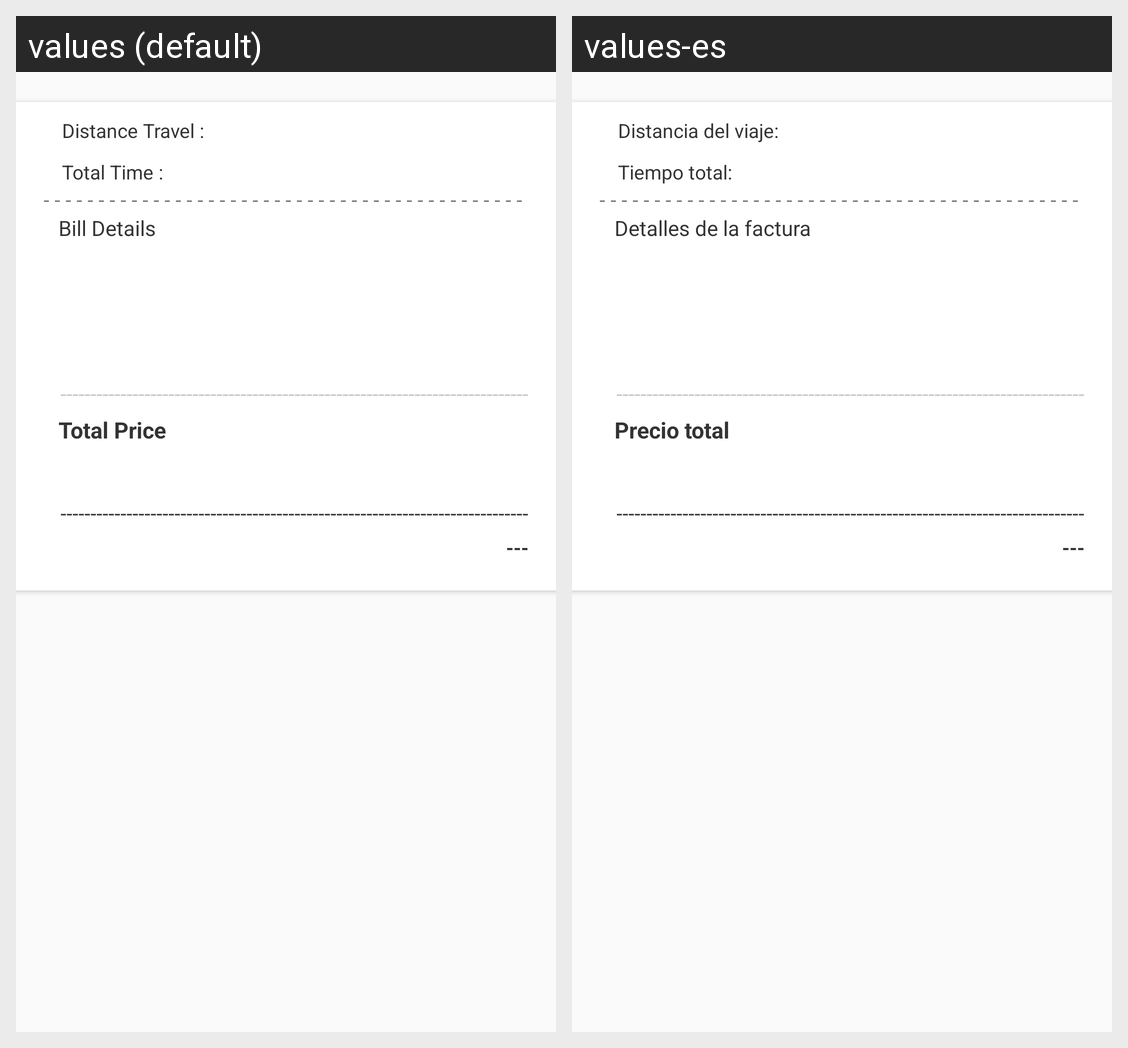

Locale-by-locale string values for the Android screen shown in this grid:
Android screen res/layout/selected_rental_ride_layout_element.xml rendered under 2 locales, left to right: values (default), values-es. Device: Nexus 5 (rendered at 1080×1920; each locale shown at half size, 540×960, under a caption strip naming it); theme AppTheme.
Strings drawn on this screen, with the default value and each locale's value (text and hints the layout hard-codes, and strings that could not be matched under every locale, appear in the picture but are not listed):

RENTAL_RIDE_SELECTED_ACTIVITY__distance_travel
  values: Distance Travel :
  values-es: Distancia del viaje:

RENTAL_RIDE_SELECTED_ACTIVITY__total_time
  values: Total Time :
  values-es: Tiempo total:

RENTAL_RIDE_SELECTED_ACTIVITY__bill_details
  values: Bill Details
  values-es: Detalles de la factura

RENTAL_RIDE_SELECTED_ACTIVITY__total_price
  values: Total Price
  values-es: Precio total
